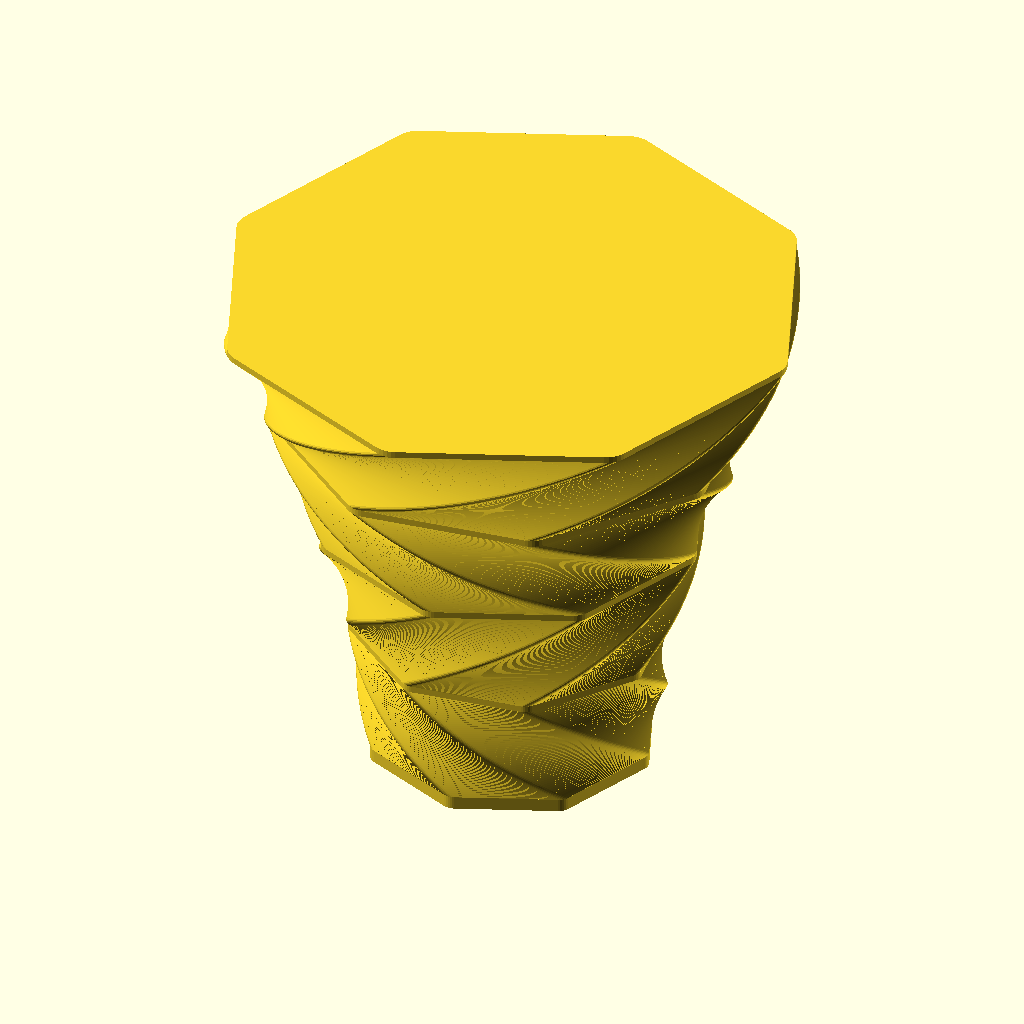
Cell 1: the model at its default parameters.
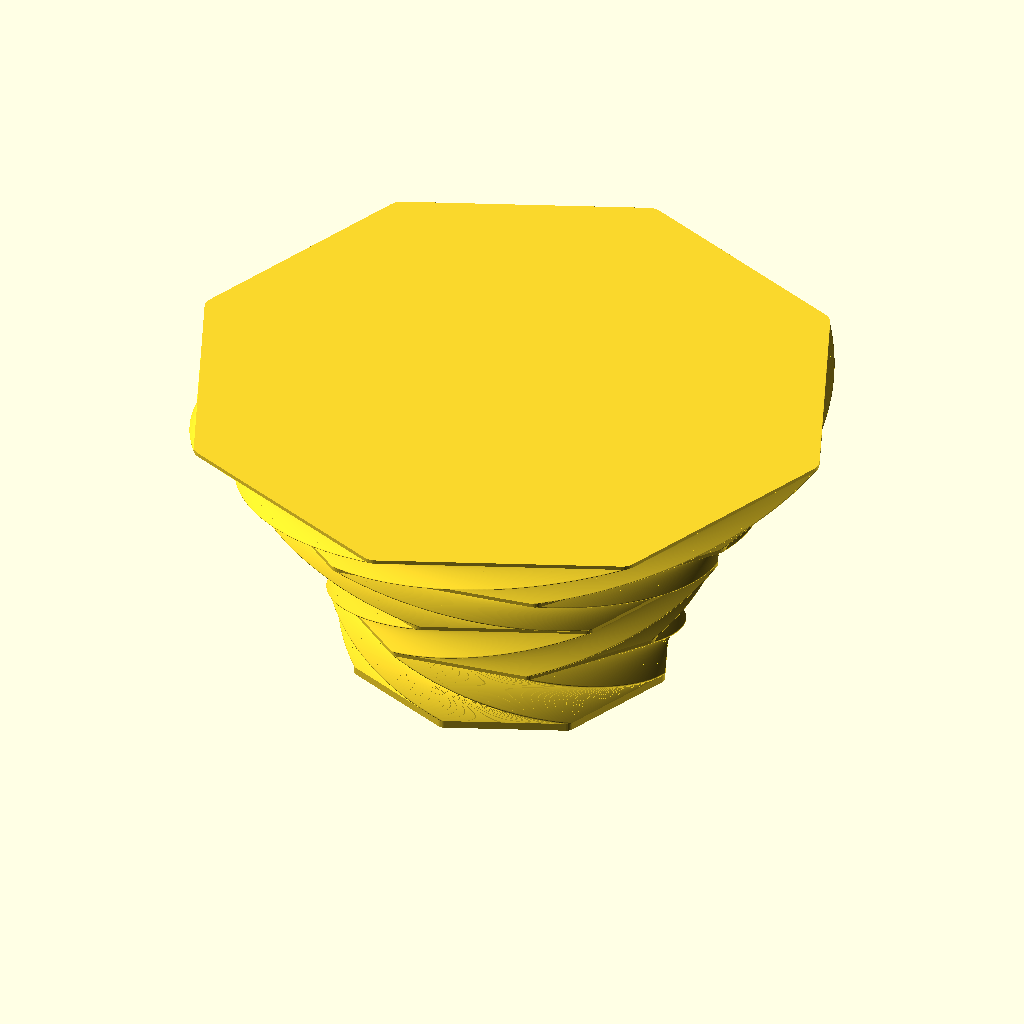
Cell 2: the same model with radius = 100.
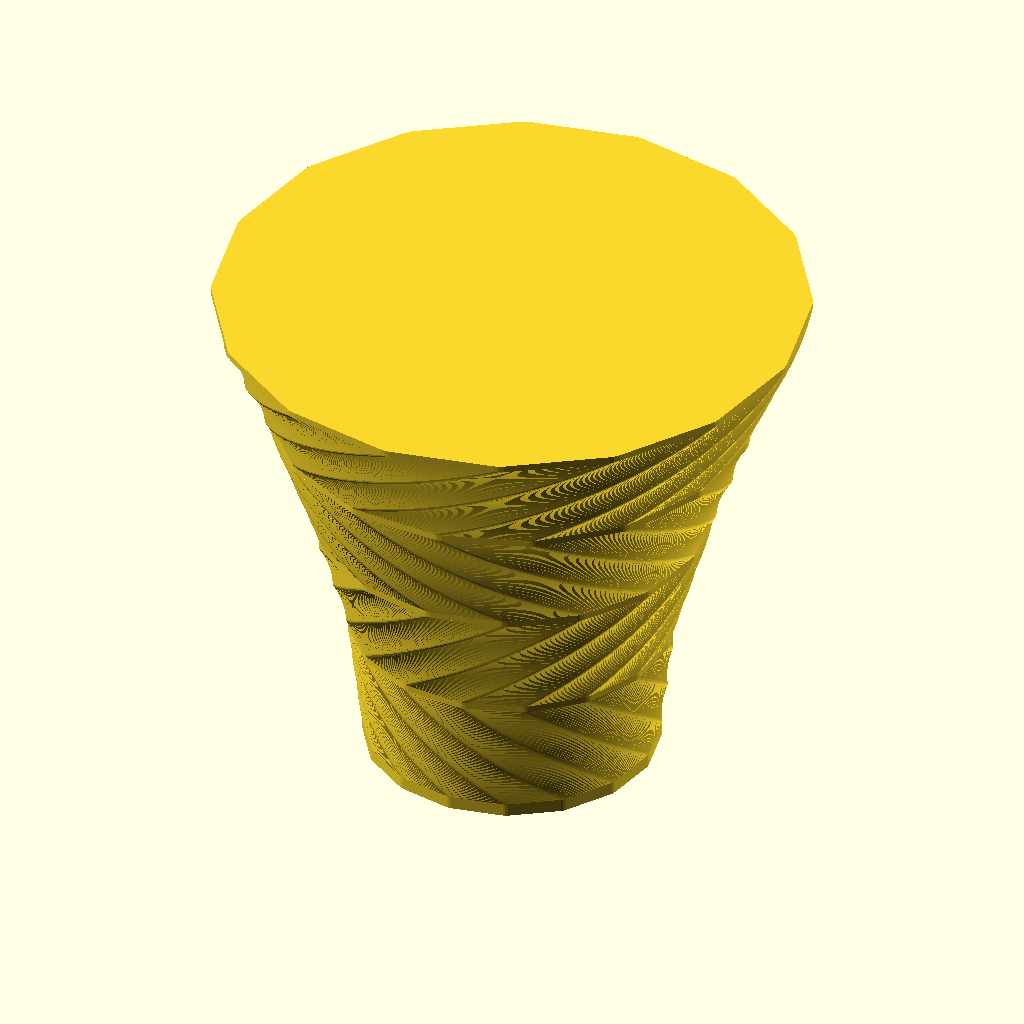
Cell 3: the same model with sides = 16.
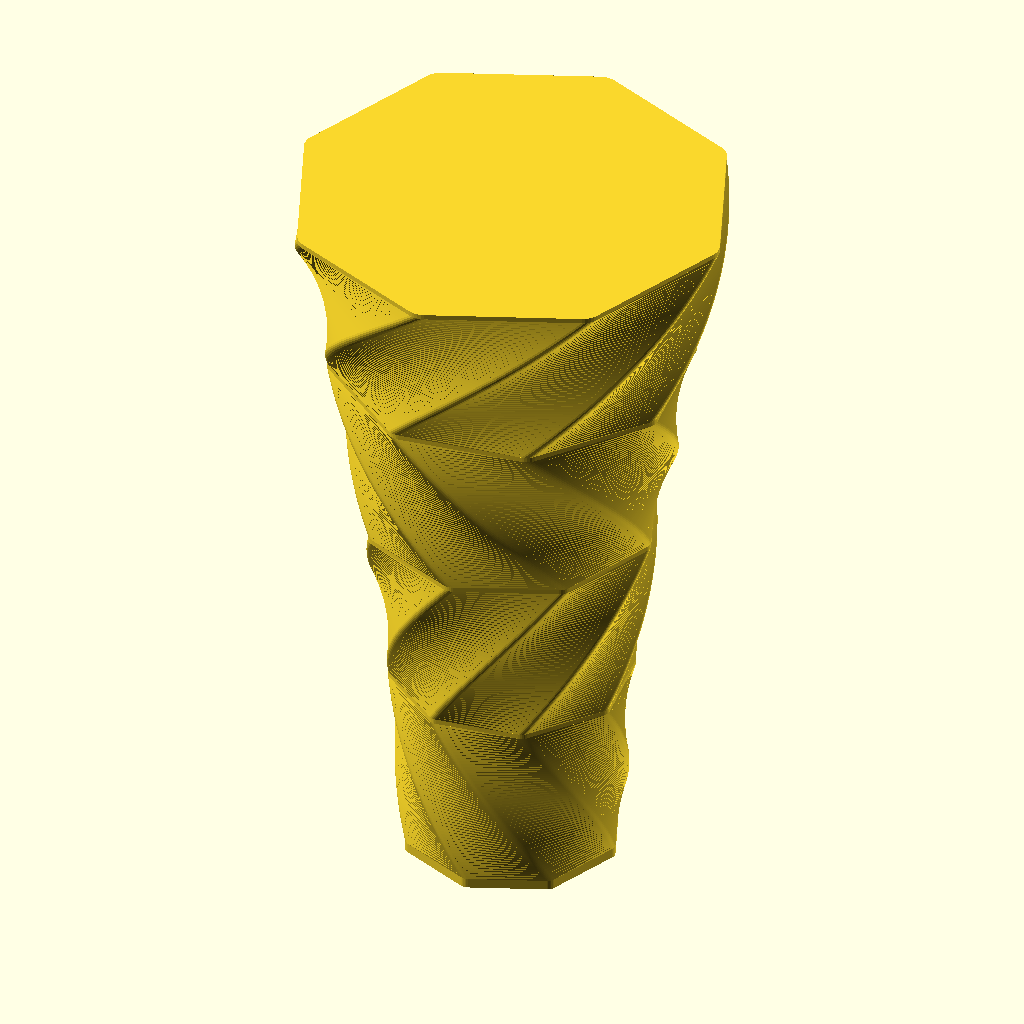
Cell 4: bodyheight = 90 (everything else at default).
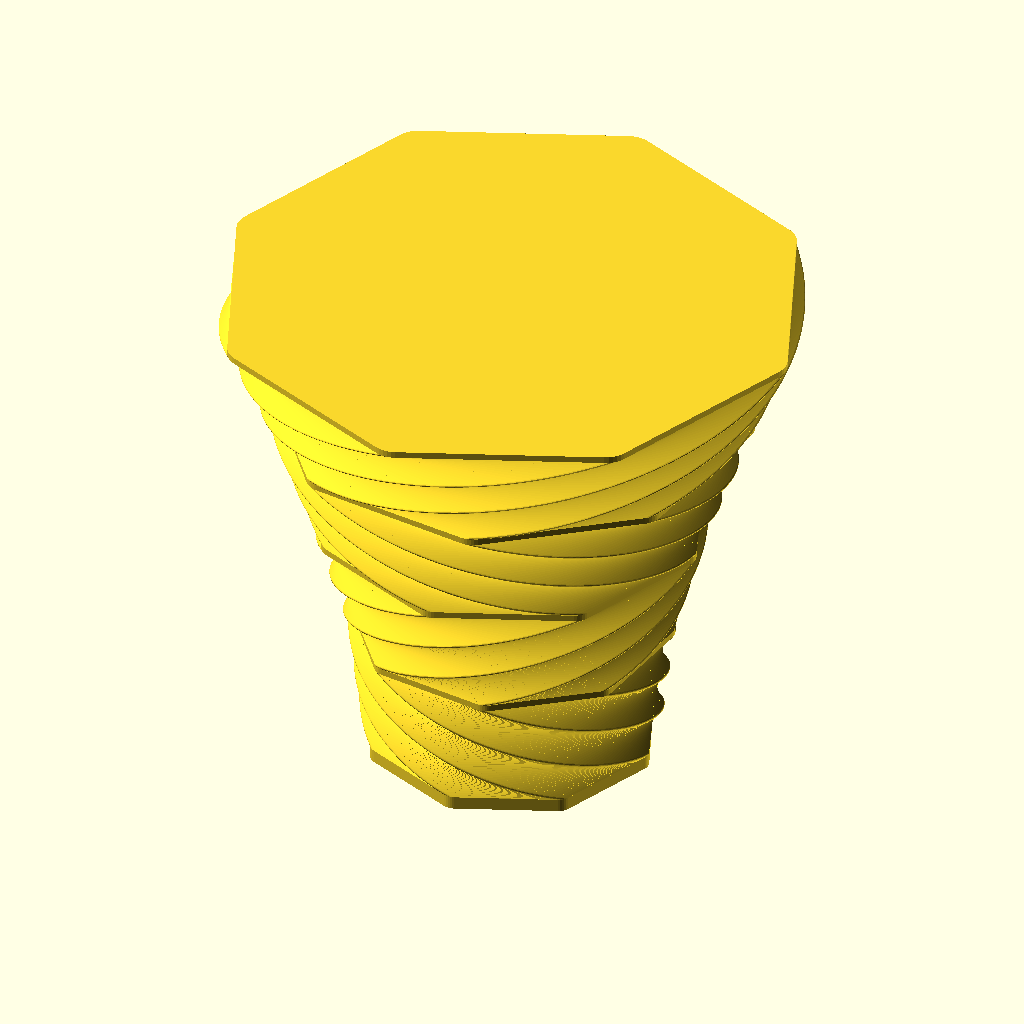
Cell 5: bodytwist = 120 (everything else at default).
The same orthographic view direction (rotation 55°, 0°, 25°; colour scheme Cornfield) for every cell, with the view re-fitted per cell, so scale and position can differ between cells.
The OpenSCAD source (scadFiles/1200387/1876063.scad):
//poly Bowls





radius= 50;

sides=8;

thickness=3;

bodyheight=45;

bodytwist=60;

bodyflare=1.1;

baseheight=5;

slope=0.9;

numberslices=60;



/////RENDER





///body1

translate([0,0,baseheight])

linear_extrude(height= bodyheight, twist=bodytwist, scale=bodyflare, slices= numberslices)

    potatoe(solid="");



//rim1

translate([0,0,baseheight+bodyheight])

linear_extrude(height=baseheight/2)

    scale(bodyflare)

    rotate([0,0,-bodytwist])

    potatoe(solid="");

    

//body 2



    translate([0,0,baseheight*1.5+bodyheight])

linear_extrude(height=bodyheight, twist=-bodytwist, 

        scale=bodyflare/slope, slices= numberslices)

        rotate([0,0,-bodytwist])

        scale(bodyflare)

        potatoe(solid="");



//rim2

translate([0,0,baseheight*1.5+2*bodyheight])

linear_extrude(height=baseheight/2)

    scale((bodyflare*bodyflare)/slope)

    rotate([0,0,0])

   potatoe(solid="");



//body 3

    translate([0,0,baseheight*2+bodyheight*2])

linear_extrude(height=bodyheight, twist=bodytwist, scale=bodyflare/slope, slices= numberslices)

        scale((bodyflare*bodyflare)/slope)

        potatoe(solid="");

        

//rim3

translate([0,0,baseheight*2+3*bodyheight])

linear_extrude(height=baseheight/2)

    scale((bodyflare*bodyflare*bodyflare)/(slope*slope))

    rotate([0,0,-bodytwist])

    potatoe(solid="");        

//body 4

    translate([0,0,baseheight*2.5+bodyheight*3])

linear_extrude(height=bodyheight, twist=-bodytwist, scale=bodyflare/slope, slices= numberslices)

        rotate([0,0,-bodytwist])

        scale((bodyflare*bodyflare*bodyflare)/(slope*slope))

        potatoe(solid="");



//rim4

translate([0,0,baseheight*2.5+4*bodyheight])

linear_extrude(height=baseheight/2)

    scale((bodyflare*bodyflare*bodyflare*bodyflare)/(slope*slope*slope))

    rotate([0,0,0])

    potatoe(solid="");        



//base

linear_extrude(height=baseheight)

    potatoe(solid="");    



/////MODULE



module potatoe(solid){

difference(){

   //outside

    offset( r=5, $fn=40)

        circle(r=radius, $fn=sides);

    // hollow

    if (solid=="no"){    

    //inside

    offset( r=5-thickness, $fn=40)

       circle(r=radius, $fn= sides);

        }

    }

}
Parameter table extracted from the source (name, type, default, range or options):
radius: number, default 50
sides: number, default 8
thickness: number, default 3
bodyheight: number, default 45
bodytwist: number, default 60
bodyflare: number, default 1.1
baseheight: number, default 5
slope: number, default 0.9
numberslices: number, default 60
